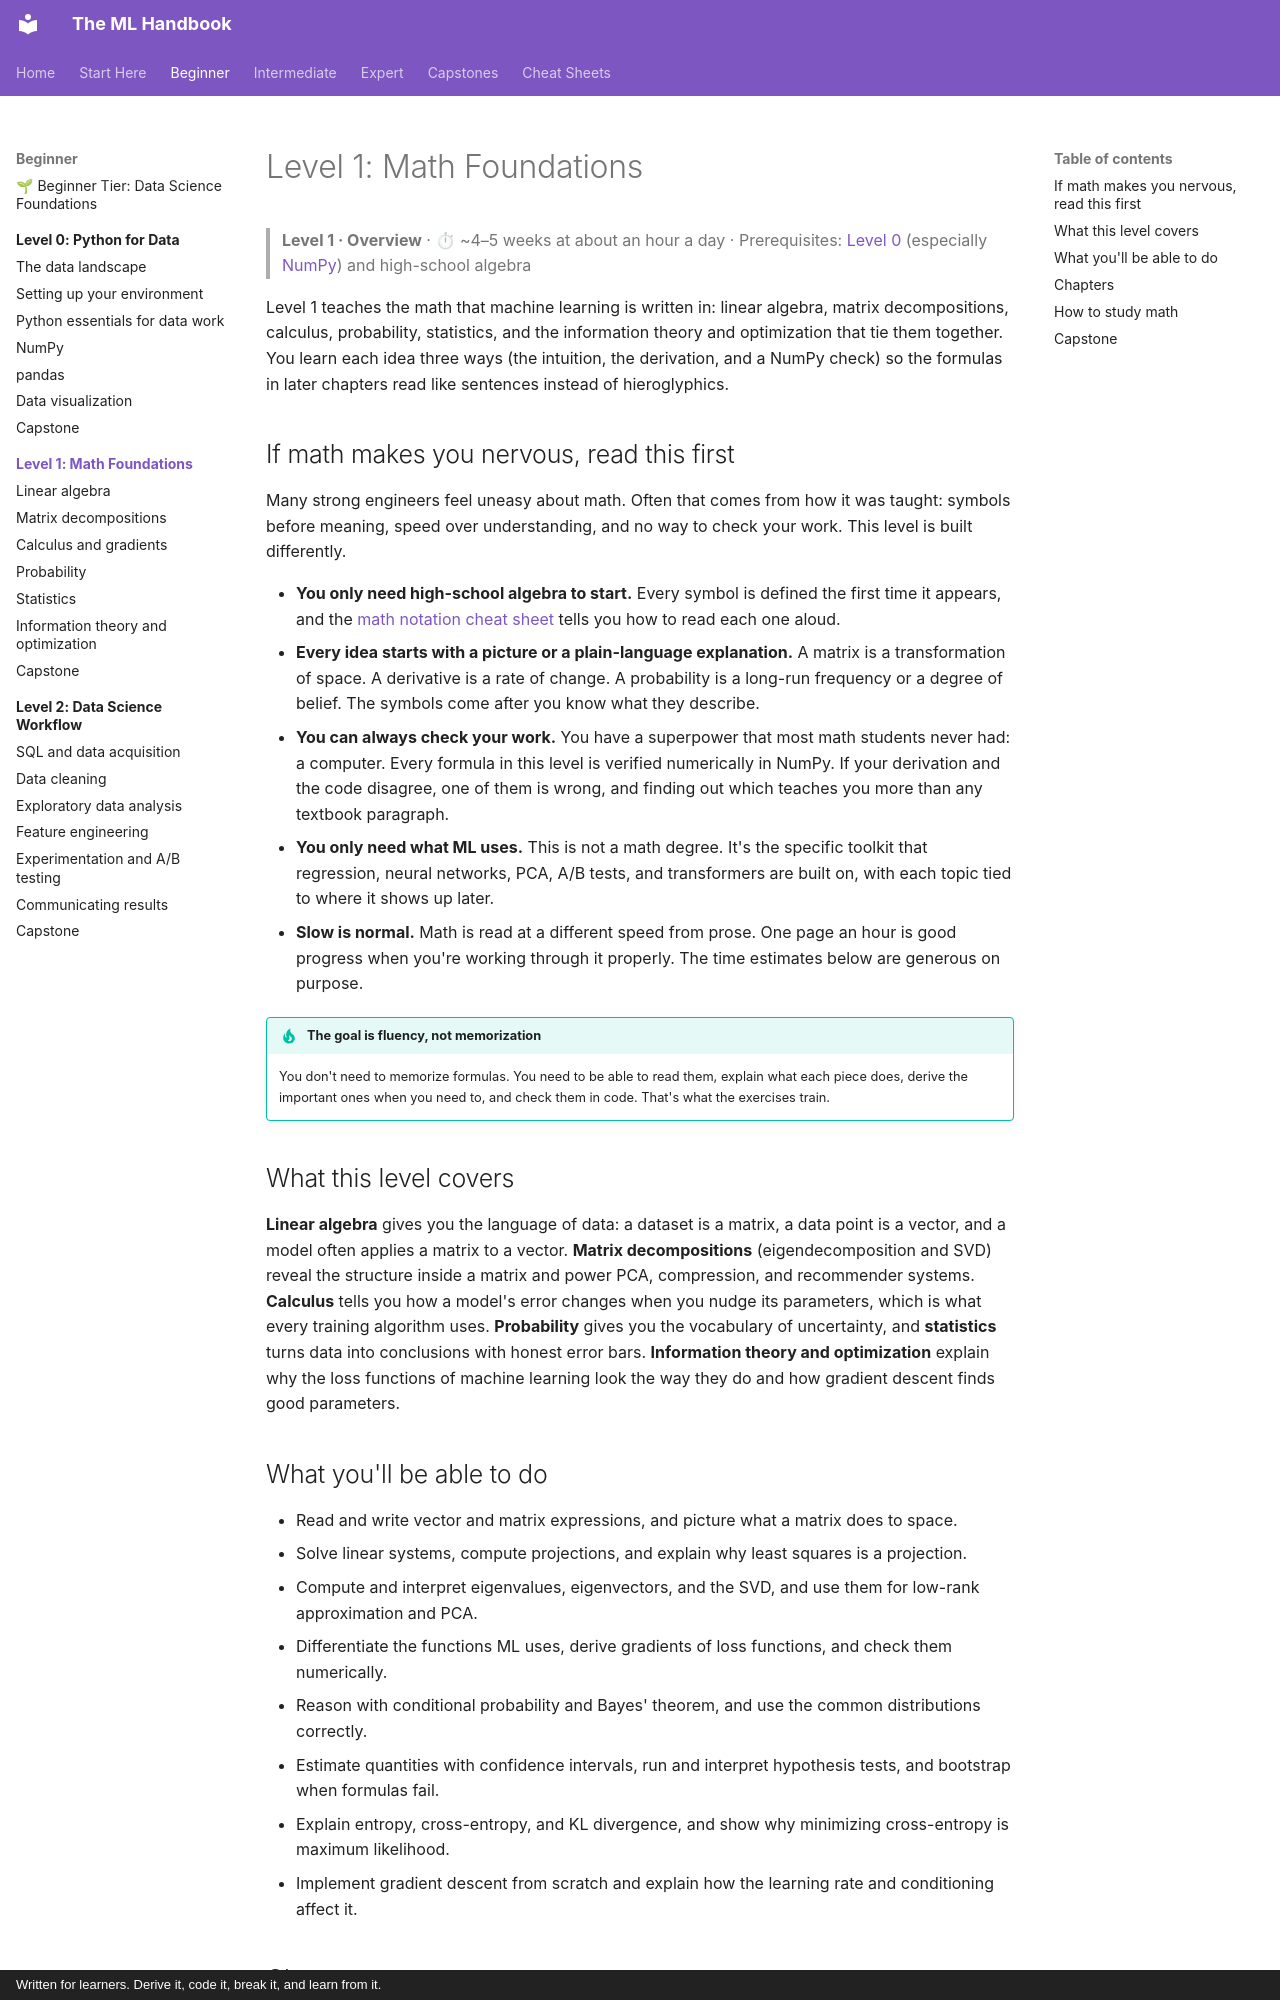

repository: astroboy1183/ml-handbook · page: chapters/01-math-foundations/index.html · generator: mkdocs · copyright: Written for learners. Derive it, code it, break it, and learn from it.

# Level 1: Math Foundations

> **Level 1 · Overview** · ⏱ ~4–5 weeks at about an hour a day · Prerequisites: [Level 0](../00-python-for-data/index.md) (especially [NumPy](../00-python-for-data/04-numpy.md)) and high-school algebra

Level 1 teaches the math that machine learning is written in: linear algebra, matrix decompositions, calculus, probability, statistics, and the information theory and optimization that tie them together. You learn each idea three ways (the intuition, the derivation, and a NumPy check) so the formulas in later chapters read like sentences instead of hieroglyphics.

## If math makes you nervous, read this first

Many strong engineers feel uneasy about math. Often that comes from how it was taught: symbols before meaning, speed over understanding, and no way to check your work. This level is built differently.

- **You only need high-school algebra to start.** Every symbol is defined the first time it appears, and the [math notation cheat sheet](../../cheatsheets/math-notation.md) tells you how to read each one aloud.
- **Every idea starts with a picture or a plain-language explanation.** A matrix is a transformation of space. A derivative is a rate of change. A probability is a long-run frequency or a degree of belief. The symbols come after you know what they describe.
- **You can always check your work.** You have a superpower that most math students never had: a computer. Every formula in this level is verified numerically in NumPy. If your derivation and the code disagree, one of them is wrong, and finding out which teaches you more than any textbook paragraph.
- **You only need what ML uses.** This is not a math degree. It's the specific toolkit that regression, neural networks, PCA, A/B tests, and transformers are built on, with each topic tied to where it shows up later.
- **Slow is normal.** Math is read at a different speed from prose. One page an hour is good progress when you're working through it properly. The time estimates below are generous on purpose.

!!! tip "The goal is fluency, not memorization"
    You don't need to memorize formulas. You need to be able to read them, explain what each piece does, derive the important ones when you need to, and check them in code. That's what the exercises train.

## What this level covers

**Linear algebra** gives you the language of data: a dataset is a matrix, a data point is a vector, and a model often applies a matrix to a vector. **Matrix decompositions** (eigendecomposition and SVD) reveal the structure inside a matrix and power PCA, compression, and recommender systems. **Calculus** tells you how a model's error changes when you nudge its parameters, which is what every training algorithm uses. **Probability** gives you the vocabulary of uncertainty, and **statistics** turns data into conclusions with honest error bars. **Information theory and optimization** explain why the loss functions of machine learning look the way they do and how gradient descent finds good parameters.

## What you'll be able to do

- Read and write vector and matrix expressions, and picture what a matrix does to space.
- Solve linear systems, compute projections, and explain why least squares is a projection.
- Compute and interpret eigenvalues, eigenvectors, and the SVD, and use them for low-rank approximation and PCA.
- Differentiate the functions ML uses, derive gradients of loss functions, and check them numerically.
- Reason with conditional probability and Bayes' theorem, and use the common distributions correctly.
- Estimate quantities with confidence intervals, run and interpret hypothesis tests, and bootstrap when formulas fail.
- Explain entropy, cross-entropy, and KL divergence, and show why minimizing cross-entropy is maximum likelihood.
- Implement gradient descent from scratch and explain how the learning rate and conditioning affect it.
